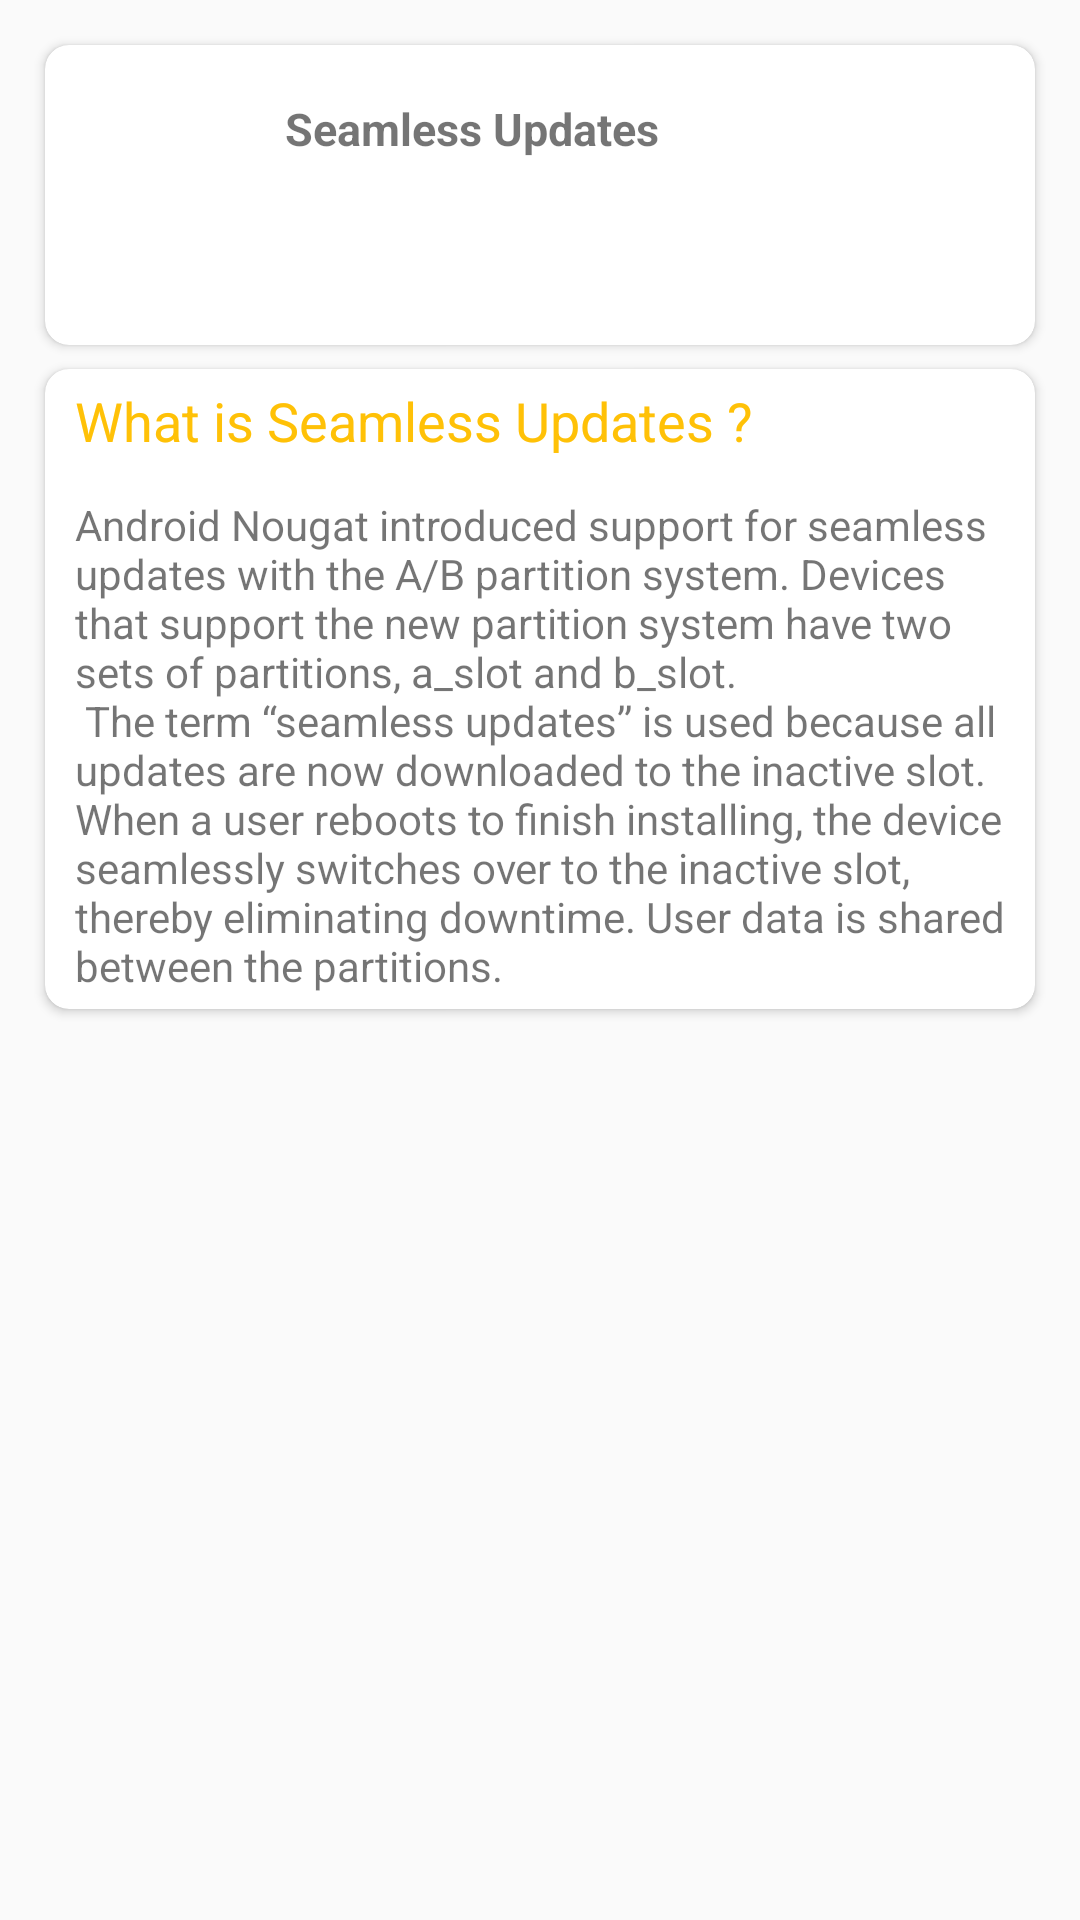

Write the Android layout XML for this screen, with the resource values it uses.
<!-- AndroidManifest.xml: application theme AppTheme -->
<!-- res/layout/fragment_seamless.xml -->
<FrameLayout xmlns:android="http://schemas.android.com/apk/res/android"
    xmlns:app="http://schemas.android.com/apk/res-auto"
    xmlns:tools="http://schemas.android.com/tools"
    android:layout_width="match_parent"
    android:layout_height="match_parent"
    tools:context="com.amrudesh.treble.TrebleFragment">
<android.support.v4.widget.NestedScrollView
    android:layout_width="match_parent"
    android:layout_height="match_parent"
    android:fillViewport="true">
  <android.support.constraint.ConstraintLayout
      android:layout_width="match_parent"
      android:layout_height="wrap_content">
  <RelativeLayout
      android:layout_width="match_parent"
      android:layout_height="match_parent"
      android:weightSum="11"
      android:orientation="vertical">

    <android.support.v7.widget.CardView
        android:layout_width="match_parent"
        android:layout_height="100dp"
        android:layout_weight="2.7"
        android:elevation="100dp"
        android:id="@+id/scd1"
        app:cardCornerRadius="8dp"
        android:layout_gravity="center"
        android:layout_marginLeft="15dp"
        android:layout_marginRight="15dp"
        android:layout_marginTop="15dp">

      <ImageView
          android:id="@+id/imageView2"
          android:layout_width="60dp"
          android:layout_height="60dp"
          android:layout_gravity="start"
          android:layout_marginLeft="5dp"
          android:layout_marginTop="17dp"
          android:src="@drawable/vec" />
      <TextView
          android:layout_gravity="center_vertical"
          android:layout_marginRight="13dp"
          android:gravity="fill"
          android:layout_marginBottom="22dp"
          android:textSize="15sp"
          android:text="@string/seamless1"
          android:layout_marginLeft="80dp"
          android:layout_width="match_parent"
          android:layout_height="wrap_content" />
      <TextView
          android:id="@+id/sup2"
          android:layout_gravity="center_vertical"
          android:layout_marginRight="13dp"
          android:layout_marginBottom="10dp"
          android:fontFamily="@font/font1"
          android:layout_marginTop="27dp"
          android:textSize="13sp"
          android:gravity="start"
          android:layout_marginLeft="80dp"
          android:layout_width="match_parent"
          android:layout_height="60dp" />

    </android.support.v7.widget.CardView>

  <android.support.v7.widget.CardView
      android:layout_marginTop="8dp"
      app:cardCornerRadius="8dp"
      android:layout_below="@id/scd1"
      android:layout_gravity="center"
      android:layout_marginLeft="15dp"
      android:layout_marginRight="15dp"
      android:layout_width="match_parent"
      android:layout_height="wrap_content">

      <RelativeLayout
          android:layout_width="match_parent"
          android:layout_height="match_parent">
      <TextView

          android:layout_width="match_parent"
          android:layout_height="wrap_content"
          android:layout_marginTop="5dp"
          android:id="@+id/txt9"
          android:layout_marginBottom="8dp"
          android:layout_marginLeft="10dp"
          android:text="@string/seamless_updates"
          android:textColor="@color/colorPrimary"
          android:textSize="18sp" />
    <TextView
        android:layout_width="wrap_content"
        android:layout_height="wrap_content"
        android:layout_marginBottom="5dp"
        android:layout_below="@id/txt9"
        android:layout_marginLeft="10dp"
        android:layout_marginRight="5dp"
        android:layout_marginTop="5dp"
        android:text="@string/seamless_des" />
      </RelativeLayout>
  </android.support.v7.widget.CardView>
  </RelativeLayout>
  </android.support.constraint.ConstraintLayout>
</android.support.v4.widget.NestedScrollView>
</FrameLayout>
<!-- resources referenced by this layout -->
<resources>
  <color name="colorPrimary">#FFC107</color>
  <string name="seamless1"><b>Seamless Updates</b></string>
  <string name="seamless_des">Android Nougat introduced support for seamless updates with the A/B partition system. Devices that support the new partition system have two sets of partitions, a_slot and b_slot."\n" The term “seamless updates” is used because all updates are now downloaded to the inactive slot. When a user reboots to finish installing, the device seamlessly switches over to the inactive slot, thereby eliminating downtime. User data is shared between the partitions.</string>
  <string name="seamless_updates">What is Seamless Updates ?</string>
  <style name="AppTheme" parent="Theme.AppCompat.Light.NoActionBar">
      
      <item name="colorPrimary">@color/colorPrimary</item>
      <item name="colorPrimaryDark">@color/colorPrimaryDark</item>
      <item name="colorAccent">@color/colorAccent</item>
      <item name="textNameColor">#000000</item>
      <item name="textTagColor">#404040</item>
      <item name="buttoncolor">#000000</item>
      <item name="BackgroundColorApp">#ffffff</item>
      <item name="android:windowAnimationStyle">@style/windowanimationtransition</item>
    </style>
  <color name="colorPrimaryDark">#FFA000</color>
  <color name="colorAccent">#009688</color>
  <style name="windowanimationtransition">
      <item name="android:windowEnterAnimation">@android:anim/fade_in</item>
      <item name="android:windowExitAnimation">@android:anim/fade_out</item>
    </style>
</resources>
